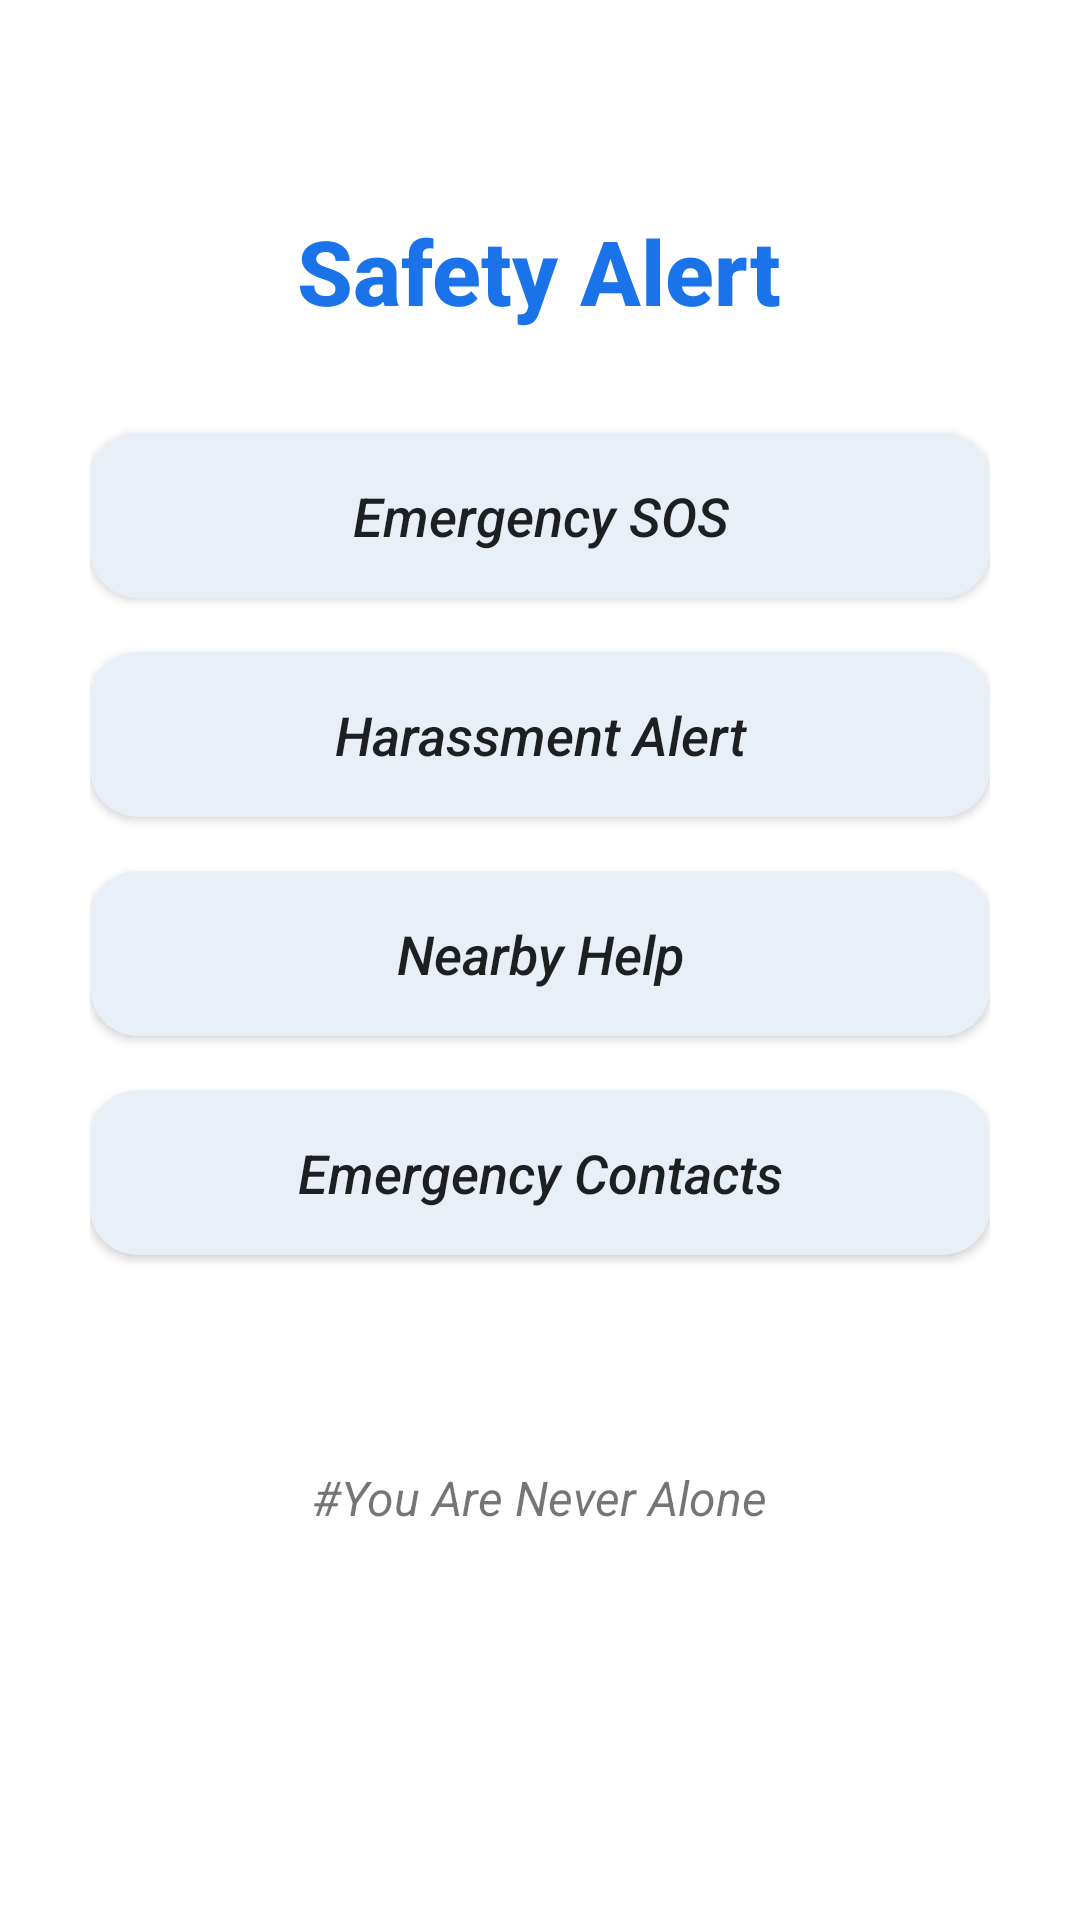

This screen was rendered from an Android layout file. Write that file and the resources it references.
<!-- AndroidManifest.xml: application theme Theme.SafetyAlert -->
<!-- res/layout/activity_main.xml -->
<?xml version="1.0" encoding="utf-8"?>
<ScrollView xmlns:android="http://schemas.android.com/apk/res/android"
    xmlns:app="http://schemas.android.com/apk/res-auto"
    android:layout_width="match_parent"
    android:layout_height="match_parent"
    android:background="@color/white">

    <LinearLayout
        android:layout_width="match_parent"
        android:layout_height="wrap_content"
        android:orientation="vertical"
        android:padding="30dp"
        android:gravity="center_horizontal">

        
        <TextView
            android:id="@+id/tvAppTitle"
            android:layout_width="wrap_content"
            android:layout_height="wrap_content"
            android:text="Safety Alert"
            android:textSize="30sp"
            android:textStyle="bold"
            android:textColor="#1A73E8"
            android:fontFamily="sans-serif-medium"
            android:layout_marginTop="40dp"
            android:layout_marginBottom="34dp" />

        
        <Button
            android:id="@+id/btnSOS"
            android:layout_width="match_parent"
            android:layout_height="55dp"
            android:text="Emergency SOS"
            android:textSize="18sp"
            android:textStyle="italic"
            android:textAllCaps="false"
            android:background="@drawable/rounded_button_light"
            android:layout_marginBottom="18dp" />

        
        <Button
            android:id="@+id/btnHarass"
            android:layout_width="match_parent"
            android:layout_height="55dp"
            android:text="Harassment Alert"
            android:textSize="18sp"
            android:textStyle="italic"
            android:textAllCaps="false"
            android:background="@drawable/rounded_button_light"
            android:layout_marginBottom="18dp" />

        
        <Button
            android:id="@+id/btnNearby"
            android:layout_width="match_parent"
            android:layout_height="55dp"
            android:text="Nearby Help"
            android:textSize="18sp"
            android:textStyle="italic"
            android:textAllCaps="false"
            android:background="@drawable/rounded_button_light"
            android:layout_marginBottom="18dp" />

        
        <Button
            android:id="@+id/btnContacts"
            android:layout_width="match_parent"
            android:layout_height="55dp"
            android:text="Emergency Contacts"
            android:textSize="18sp"
            android:textStyle="italic"
            android:textAllCaps="false"
            android:background="@drawable/rounded_button_light"
            android:layout_marginBottom="70dp" />

        
        <TextView
            android:id="@+id/tvQuote"
            android:layout_width="wrap_content"
            android:layout_height="wrap_content"
            android:layout_marginBottom="50dp"
            android:text="#You Are Never Alone"
            android:textSize="16sp"
            android:textStyle="italic" />

    </LinearLayout>

</ScrollView>
<!-- resources referenced by this layout -->
<resources>
  <color name="white">#FFFFFF</color>
  <!-- drawable rounded_button_light (drawable) -->
  <?xml version="1.0" encoding="utf-8"?>
  <shape xmlns:android="http://schemas.android.com/apk/res/android"
      android:shape="rectangle">
      <solid android:color="#E9EFF7"/>
      <corners android:radius="16dp"/>
      <padding
          android:left="10dp"
          android:top="10dp"
          android:right="10dp"
          android:bottom="10dp" />
  </shape>
  <style name="Theme.SafetyAlert" parent="Theme.MaterialComponents.Light.NoActionBar">
          <item name="android:statusBarColor">@android:color/white</item>
          <item name="android:navigationBarColor">@android:color/white</item>
          <item name="android:windowLightStatusBar">true</item>
          <item name="android:windowLightNavigationBar">true</item>
  
          
          <item name="colorPrimary">#00AEEF</item>  
          <item name="colorPrimaryVariant">#008FCC</item>
          <item name="colorSecondary">#0077CC</item>
      </style>
</resources>
